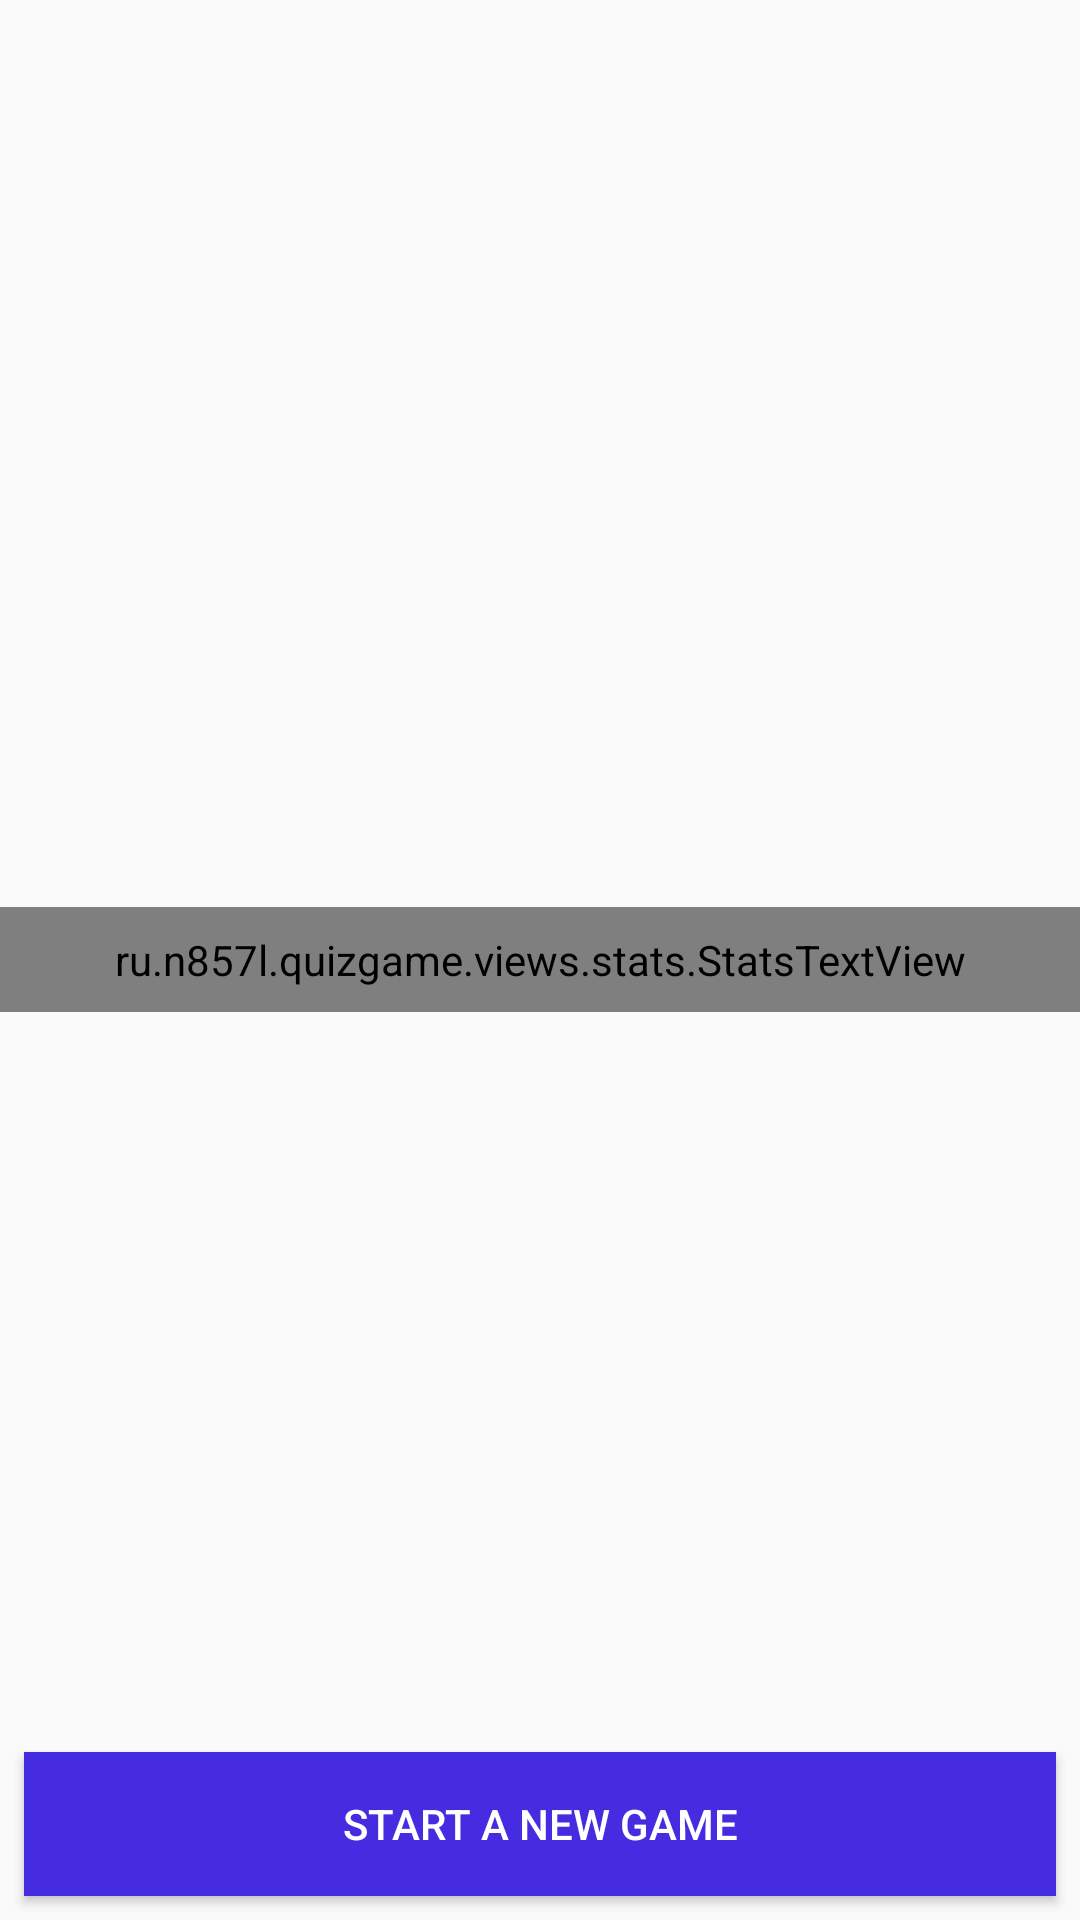

Produce the Android XML layout that renders to this screen, including the resource entries it uses.
<!-- AndroidManifest.xml: application theme Theme.QuizGame -->
<!-- res/layout/fragment_game_over.xml -->
<?xml version="1.0" encoding="utf-8"?>
<FrameLayout xmlns:android="http://schemas.android.com/apk/res/android"
    android:id="@+id/gameOverContainer"
    android:layout_width="match_parent"
    android:layout_height="match_parent">

    <ru.n857l.quizgame.views.stats.StatsTextView
        android:id="@+id/statsTextView"
        android:layout_width="match_parent"
        android:layout_height="wrap_content"
        android:layout_gravity="center"
        android:padding="8dp"
        android:textAppearance="@style/TextAppearance.AppCompat.Title" />

    <androidx.appcompat.widget.AppCompatButton
        android:id="@+id/newGameButton"
        android:layout_width="match_parent"
        android:layout_height="wrap_content"
        android:layout_gravity="bottom"
        android:layout_margin="8dp"
        android:background="@color/blue"
        android:text="@string/new_game"
        android:textColor="@color/white" />
</FrameLayout>
<!-- resources referenced by this layout -->
<resources>
  <color name="blue">#462CE1</color>
  <color name="white">#FFFFFFFF</color>
  <string name="new_game">Start a new game</string>
  <style name="Theme.QuizGame" parent="Theme.AppCompat.DayNight.NoActionBar" />
</resources>
